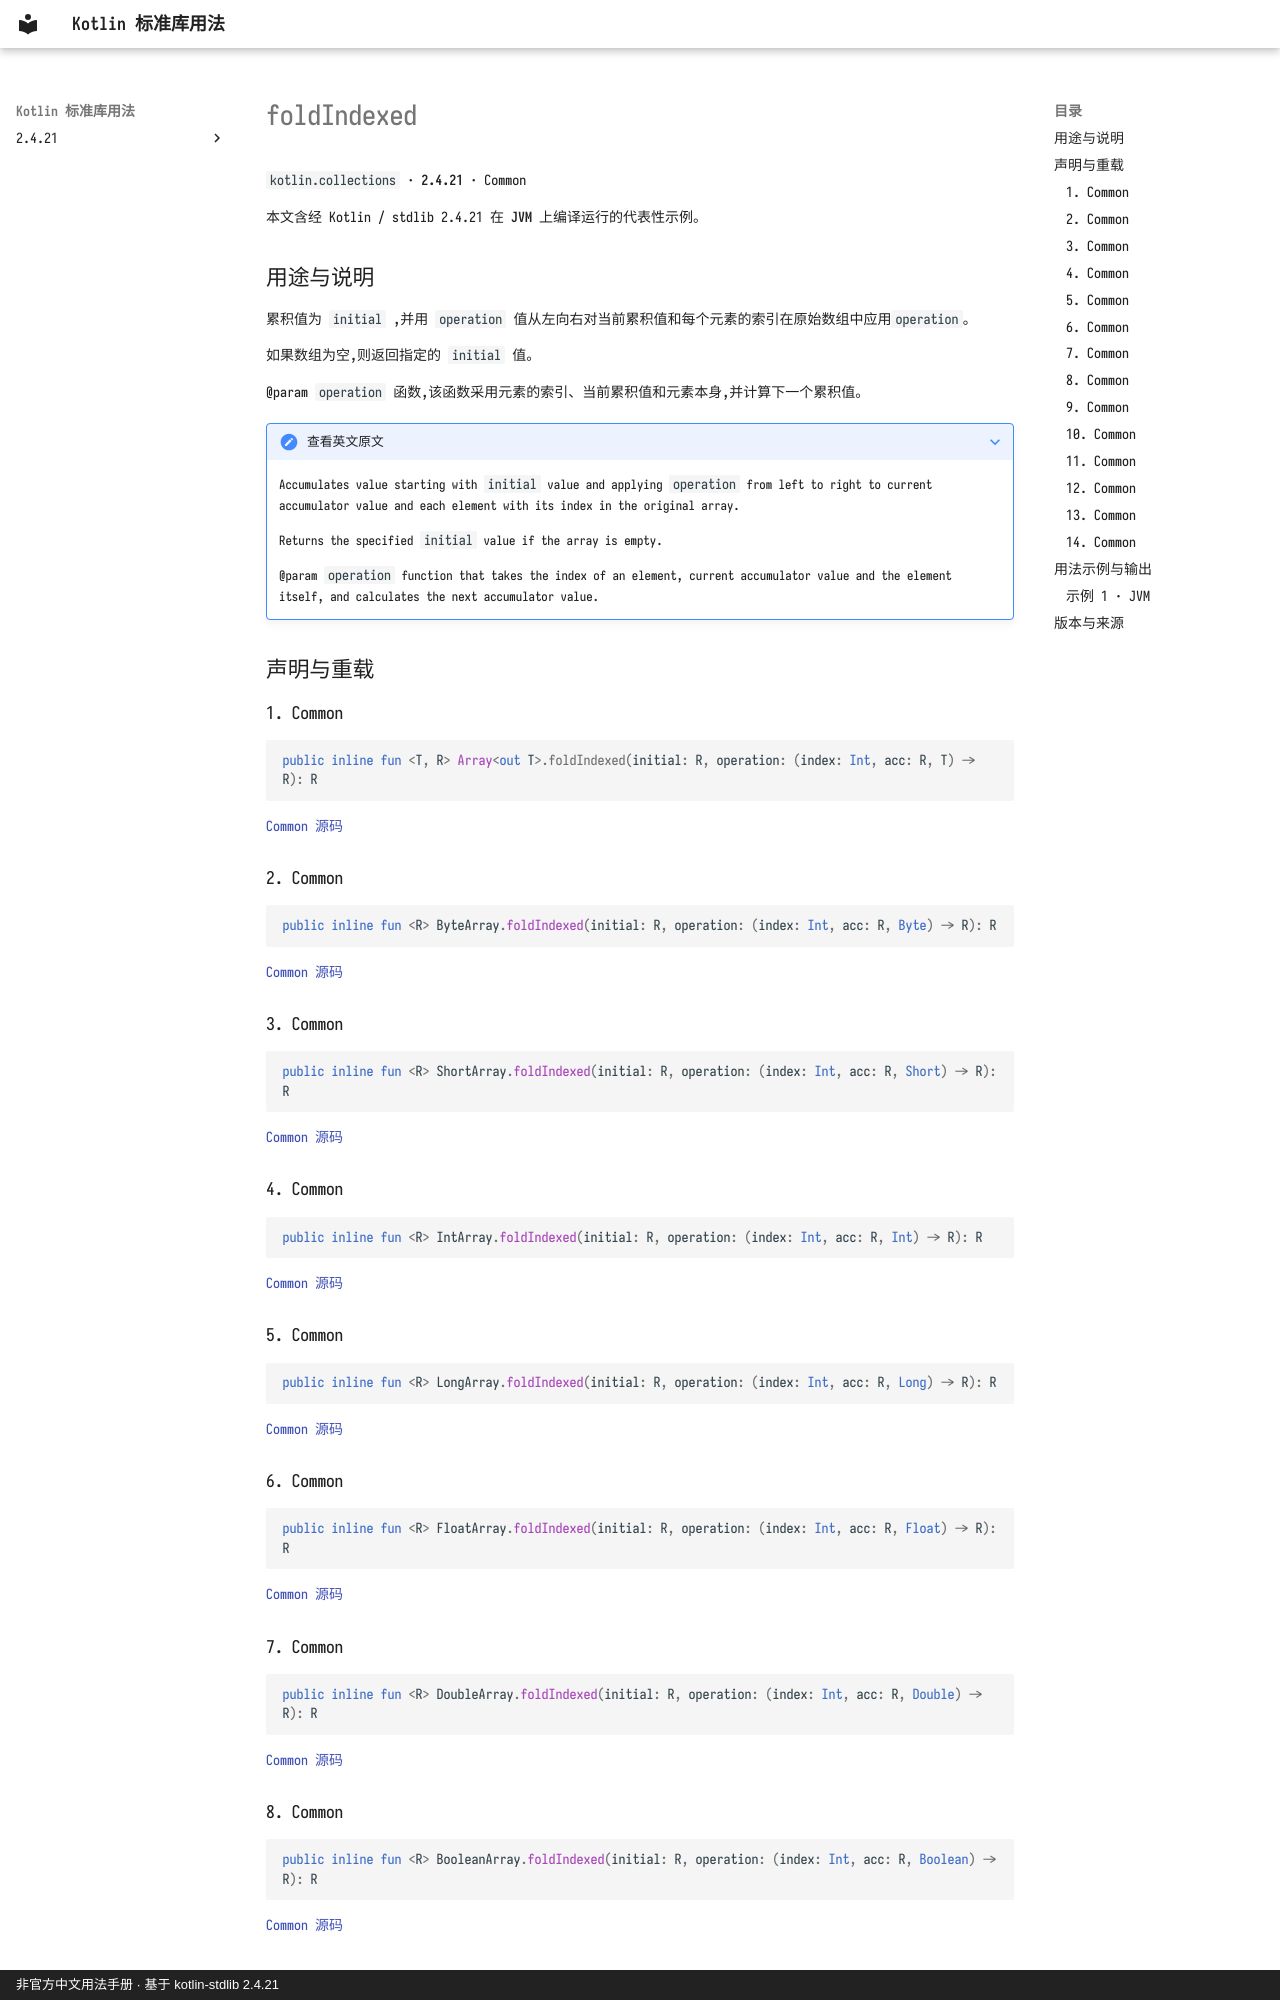

repository: oooooooko/kotlin-stdlib-docs · page: zh/api/kotlin.collections/foldindexed--fde9ad93/index.html · generator: mkdocs · copyright: 非官方中文用法手册 · 基于 kotlin-stdlib 2.4.21

# foldIndexed

`kotlin.collections` · **2.4.21** · Common

本文含经 Kotlin / stdlib 2.4.21 在 **JVM** 上编译运行的代表性示例。

## 用途与说明

累积值为 `initial` ,并用 `operation` 值从左向右对当前累积值和每个元素的索引在原始数组中应用`operation`。

如果数组为空,则返回指定的 `initial` 值。

@param `operation` 函数,该函数采用元素的索引、当前累积值和元素本身,并计算下一个累积值。

??? note "查看英文原文"

    Accumulates value starting with `initial` value and applying `operation` from left to right
    to current accumulator value and each element with its index in the original array.
    
    Returns the specified `initial` value if the array is empty.
    
    @param `operation` function that takes the index of an element, current accumulator value
    and the element itself, and calculates the next accumulator value.

## 声明与重载

### 1. Common

```kotlin
public inline fun <T, R> Array<out T>.foldIndexed(initial: R, operation: (index: Int, acc: R, T) -> R): R
```

[Common 源码](https://github.com/JetBrains/kotlin/blob/v2.4.21/libraries/stdlib/common/src/generated/_Arrays.kt#L15672)

### 2. Common

```kotlin
public inline fun <R> ByteArray.foldIndexed(initial: R, operation: (index: Int, acc: R, Byte) -> R): R
```

[Common 源码](https://github.com/JetBrains/kotlin/blob/v2.4.21/libraries/stdlib/common/src/generated/_Arrays.kt#L15688)

### 3. Common

```kotlin
public inline fun <R> ShortArray.foldIndexed(initial: R, operation: (index: Int, acc: R, Short) -> R): R
```

[Common 源码](https://github.com/JetBrains/kotlin/blob/v2.4.21/libraries/stdlib/common/src/generated/_Arrays.kt#L15704)

### 4. Common

```kotlin
public inline fun <R> IntArray.foldIndexed(initial: R, operation: (index: Int, acc: R, Int) -> R): R
```

[Common 源码](https://github.com/JetBrains/kotlin/blob/v2.4.21/libraries/stdlib/common/src/generated/_Arrays.kt#L15720)

### 5. Common

```kotlin
public inline fun <R> LongArray.foldIndexed(initial: R, operation: (index: Int, acc: R, Long) -> R): R
```

[Common 源码](https://github.com/JetBrains/kotlin/blob/v2.4.21/libraries/stdlib/common/src/generated/_Arrays.kt#L15736)

### 6. Common

```kotlin
public inline fun <R> FloatArray.foldIndexed(initial: R, operation: (index: Int, acc: R, Float) -> R): R
```

[Common 源码](https://github.com/JetBrains/kotlin/blob/v2.4.21/libraries/stdlib/common/src/generated/_Arrays.kt#L15752)

### 7. Common

```kotlin
public inline fun <R> DoubleArray.foldIndexed(initial: R, operation: (index: Int, acc: R, Double) -> R): R
```

[Common 源码](https://github.com/JetBrains/kotlin/blob/v2.4.21/libraries/stdlib/common/src/generated/_Arrays.kt#L15768)

### 8. Common

```kotlin
public inline fun <R> BooleanArray.foldIndexed(initial: R, operation: (index: Int, acc: R, Boolean) -> R): R
```

[Common 源码](https://github.com/JetBrains/kotlin/blob/v2.4.21/libraries/stdlib/common/src/generated/_Arrays.kt#L15784)
